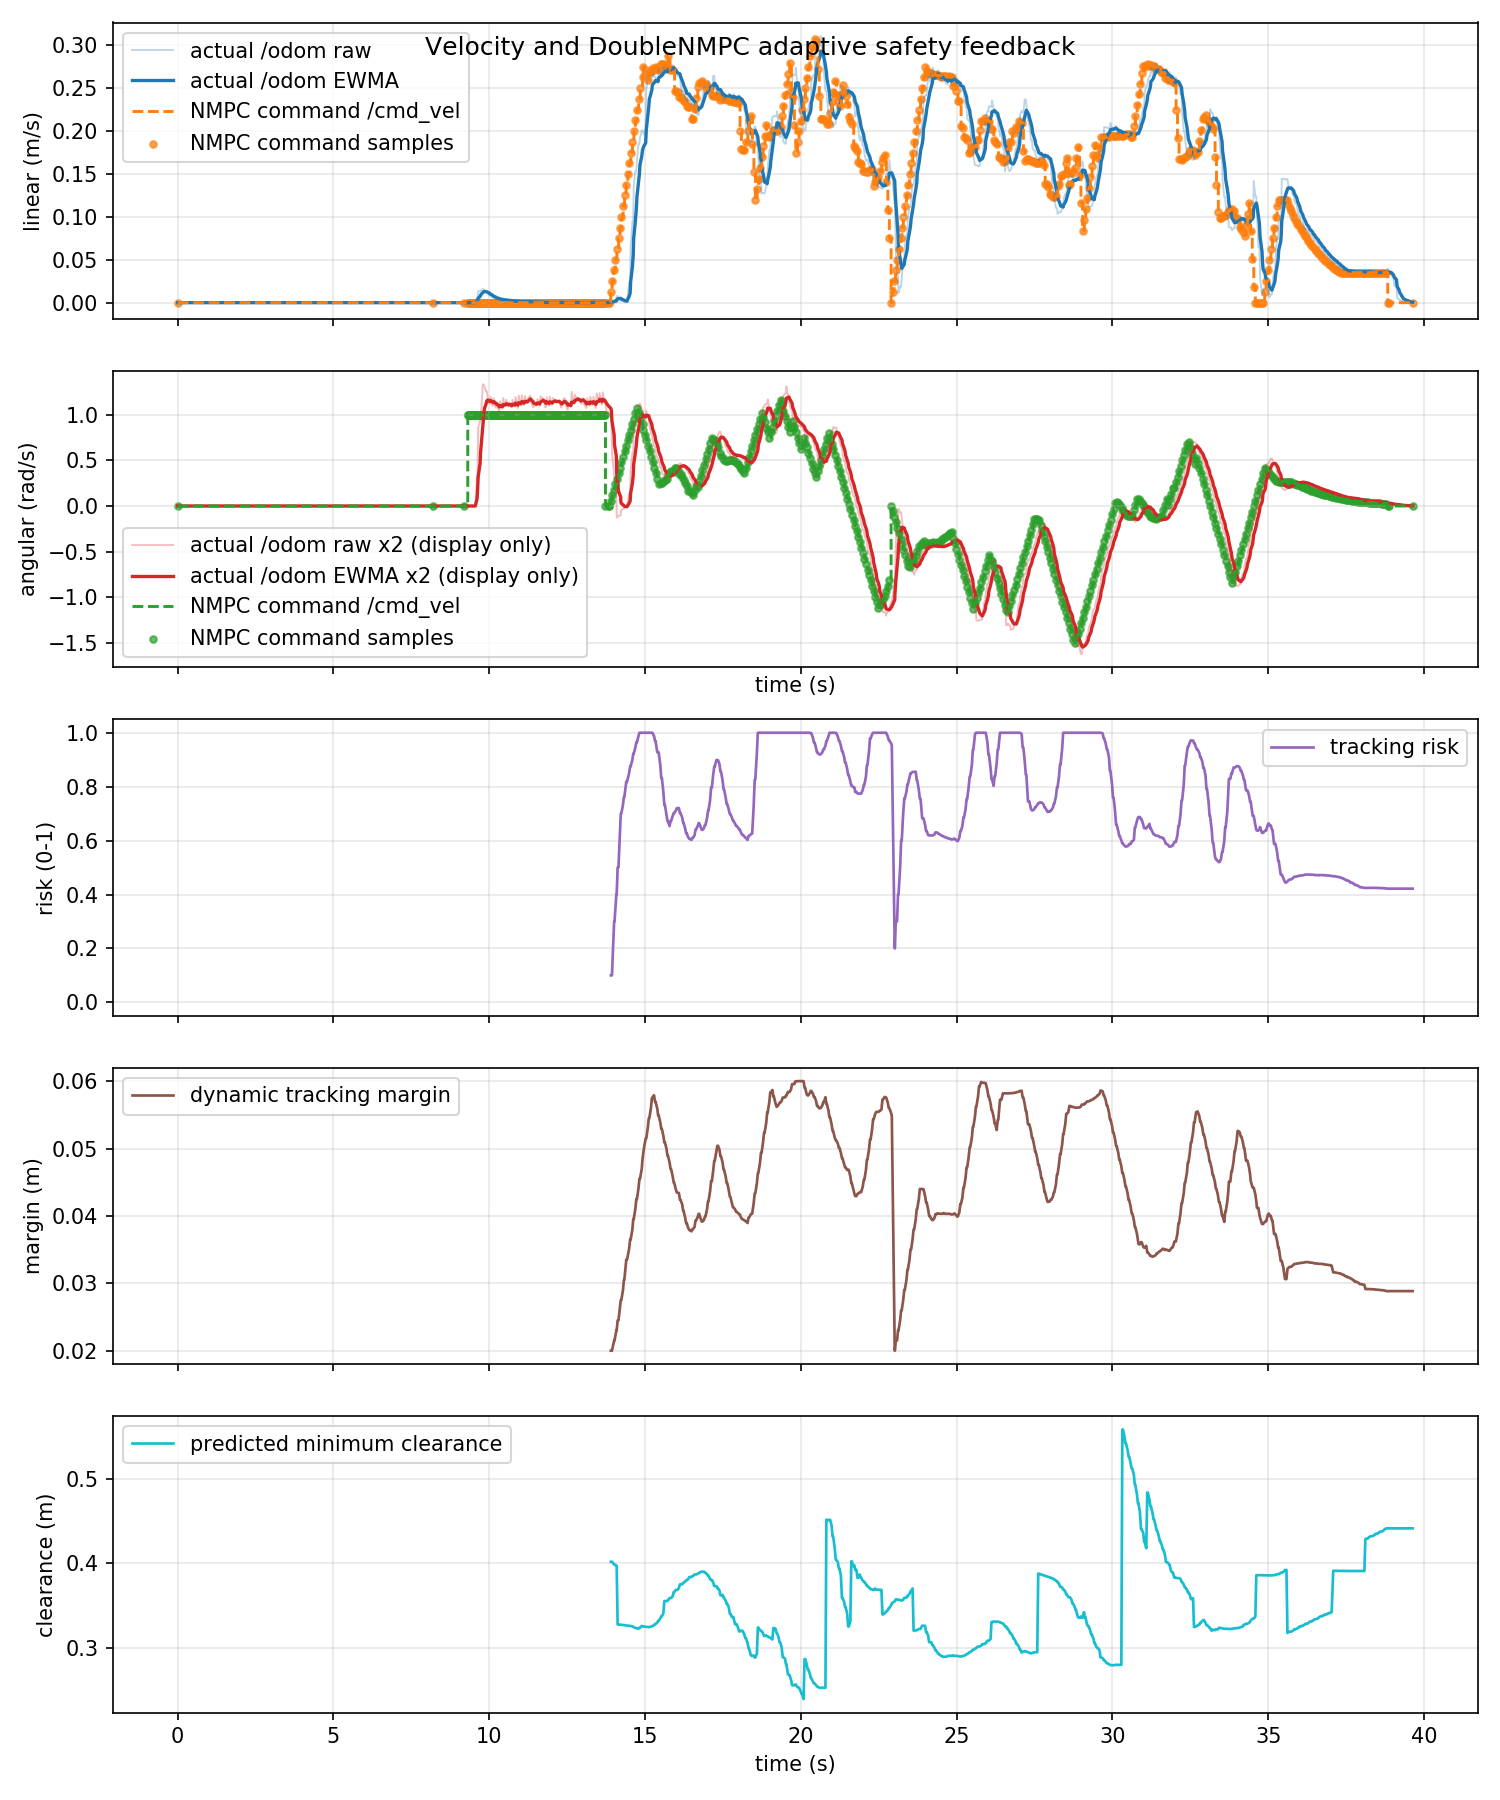

The data file committed next to this chart (first rows):
time_s, actual_linear_mps, actual_angular_radps, command_linear_mps, command_angular_radps, command_linear_abs_mps, command_angular_abs_radps, tracking_risk, dynamic_safe_margin_m, predicted_min_clearance_m
0.0, 0.0, 0.0, 0.0, 0.0, 0.0, 0.0, nan, nan, nan
0.02032, 0.0, 0.0, 0.0, 0.0, 0.0, 0.0, nan, nan, nan
0.07567, 0.0, 0.0, 0.0, 0.0, 0.0, 0.0, nan, nan, nan
0.08819, 0.0, 0.0, 0.0, 0.0, 0.0, 0.0, nan, nan, nan
0.1203, 0.0, 0.0, 0.0, 0.0, 0.0, 0.0, nan, nan, nan
0.1484, 0.0, 0.0, 0.0, 0.0, 0.0, 0.0, nan, nan, nan
0.2084, 0.0, 0.0, 0.0, 0.0, 0.0, 0.0, nan, nan, nan
0.2204, 0.0, 0.0, 0.0, 0.0, 0.0, 0.0, nan, nan, nan
0.2385, 0.0, 0.0, 0.0, 0.0, 0.0, 0.0, nan, nan, nan
0.2961, 0.0, 0.0, 0.0, 0.0, 0.0, 0.0, nan, nan, nan
0.3203, 0.0, 0.0, 0.0, 0.0, 0.0, 0.0, nan, nan, nan
0.3517, 0.0, 0.0, 0.0, 0.0, 0.0, 0.0, nan, nan, nan
0.3877, 0.0, 0.0, 0.0, 0.0, 0.0, 0.0, nan, nan, nan
0.4203, 0.0, 0.0, 0.0, 0.0, 0.0, 0.0, nan, nan, nan
0.439, 0.0, 0.0, 0.0, 0.0, 0.0, 0.0, nan, nan, nan
0.5153, 0.0, 0.0, 0.0, 0.0, 0.0, 0.0, nan, nan, nan
0.5203, 0.0, 0.0, 0.0, 0.0, 0.0, 0.0, nan, nan, nan
0.5618, 0.0, 0.0, 0.0, 0.0, 0.0, 0.0, nan, nan, nan
0.5929, 0.0, 0.0, 0.0, 0.0, 0.0, 0.0, nan, nan, nan
0.6204, 0.0, 0.0, 0.0, 0.0, 0.0, 0.0, nan, nan, nan
0.6551, 0.0, 0.0, 0.0, 0.0, 0.0, 0.0, nan, nan, nan
0.7203, 0.0, 0.0, 0.0, 0.0, 0.0, 0.0, nan, nan, nan
0.7271, 0.0, 0.0, 0.0, 0.0, 0.0, 0.0, nan, nan, nan
0.7389, 0.0, 0.0, 0.0, 0.0, 0.0, 0.0, nan, nan, nan
0.8019, 0.0, 0.0, 0.0, 0.0, 0.0, 0.0, nan, nan, nan
0.8204, 0.0, 0.0, 0.0, 0.0, 0.0, 0.0, nan, nan, nan
0.8635, 0.0, 0.0, 0.0, 0.0, 0.0, 0.0, nan, nan, nan
0.9087, 0.0, 0.0, 0.0, 0.0, 0.0, 0.0, nan, nan, nan
0.9203, 0.0, 0.0, 0.0, 0.0, 0.0, 0.0, nan, nan, nan
0.9362, 0.0, 0.0, 0.0, 0.0, 0.0, 0.0, nan, nan, nan
1.003, 0.0, 0.0, 0.0, 0.0, 0.0, 0.0, nan, nan, nan
1.02, 0.0, 0.0, 0.0, 0.0, 0.0, 0.0, nan, nan, nan
1.064, 0.0, 0.0, 0.0, 0.0, 0.0, 0.0, nan, nan, nan
1.086, 0.0, 0.0, 0.0, 0.0, 0.0, 0.0, nan, nan, nan
1.12, 0.0, 0.0, 0.0, 0.0, 0.0, 0.0, nan, nan, nan
1.147, 0.0, 0.0, 0.0, 0.0, 0.0, 0.0, nan, nan, nan
1.221, 0.0, 0.0, 0.0, 0.0, 0.0, 0.0, nan, nan, nan
1.217, 0.0, 0.0, 0.0, 0.0, 0.0, 0.0, nan, nan, nan
1.237, 0.0, 0.0, 0.0, 0.0, 0.0, 0.0, nan, nan, nan
1.296, 0.0, 0.0, 0.0, 0.0, 0.0, 0.0, nan, nan, nan
1.321, 0.0, 0.0, 0.0, 0.0, 0.0, 0.0, nan, nan, nan
1.385, 0.0, 0.0, 0.0, 0.0, 0.0, 0.0, nan, nan, nan
1.387, 0.0, 0.0, 0.0, 0.0, 0.0, 0.0, nan, nan, nan
1.42, 0.0, 0.0, 0.0, 0.0, 0.0, 0.0, nan, nan, nan
1.449, 0.0, 0.0, 0.0, 0.0, 0.0, 0.0, nan, nan, nan
1.504, 0.0, 0.0, 0.0, 0.0, 0.0, 0.0, nan, nan, nan
1.52, 0.0, 0.0, 0.0, 0.0, 0.0, 0.0, nan, nan, nan
1.541, 0.0, 0.0, 0.0, 0.0, 0.0, 0.0, nan, nan, nan
1.596, 0.0, 0.0, 0.0, 0.0, 0.0, 0.0, nan, nan, nan
1.62, 0.0, 0.0, 0.0, 0.0, 0.0, 0.0, nan, nan, nan
1.672, 0.0, 0.0, 0.0, 0.0, 0.0, 0.0, nan, nan, nan
1.686, 0.0, 0.0, 0.0, 0.0, 0.0, 0.0, nan, nan, nan
1.72, 0.0, 0.0, 0.0, 0.0, 0.0, 0.0, nan, nan, nan
1.744, 0.0, 0.0, 0.0, 0.0, 0.0, 0.0, nan, nan, nan
1.8, 0.0, 0.0, 0.0, 0.0, 0.0, 0.0, nan, nan, nan
1.82, 0.0, 0.0, 0.0, 0.0, 0.0, 0.0, nan, nan, nan
1.848, 0.0, 0.0, 0.0, 0.0, 0.0, 0.0, nan, nan, nan
1.891, 0.0, 0.0, 0.0, 0.0, 0.0, 0.0, nan, nan, nan
1.922, 0.0, 0.0, 0.0, 0.0, 0.0, 0.0, nan, nan, nan
1.947, 0.0, 0.0, 0.0, 0.0, 0.0, 0.0, nan, nan, nan
... 1,126 more rows
